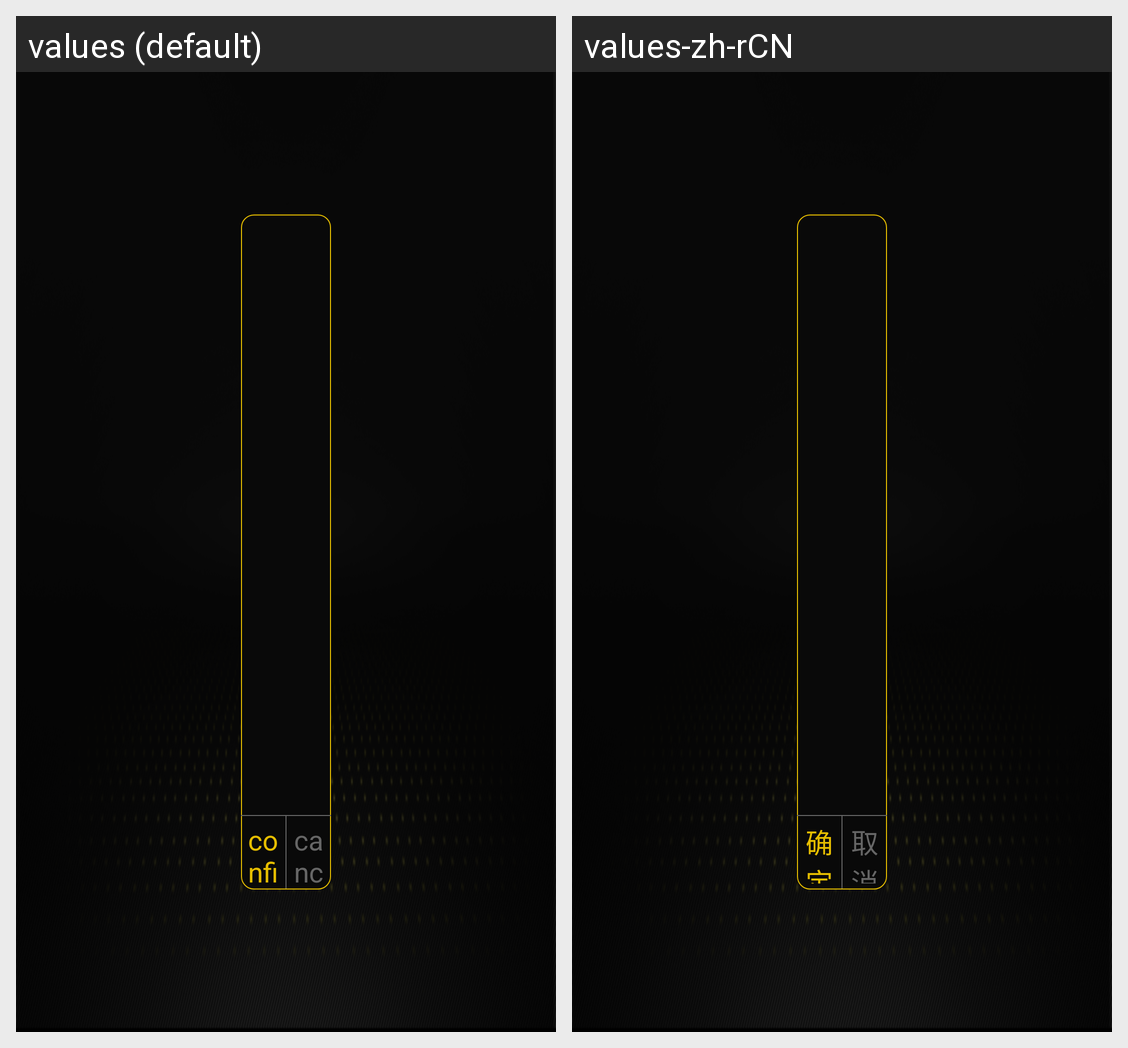

This grid shows one Android layout under two languages. Give, for every string resource on the screen, its name, the default text and each shown locale's text.
Android screen res/layout/custom_dialog.xml rendered under 2 locales, left to right: values (default), values-zh-rCN. Device: Nexus 5 (rendered at 1080×1920; each locale shown at half size, 540×960, under a caption strip naming it); theme AppTheme.
Strings drawn on this screen, with the default value and each locale's value (text and hints the layout hard-codes, and strings that could not be matched under every locale, appear in the picture but are not listed):

ok_txt
  values: confirm
  values-zh-rCN: 确定

cancel_txt
  values: cancel
  values-zh-rCN: 取消
